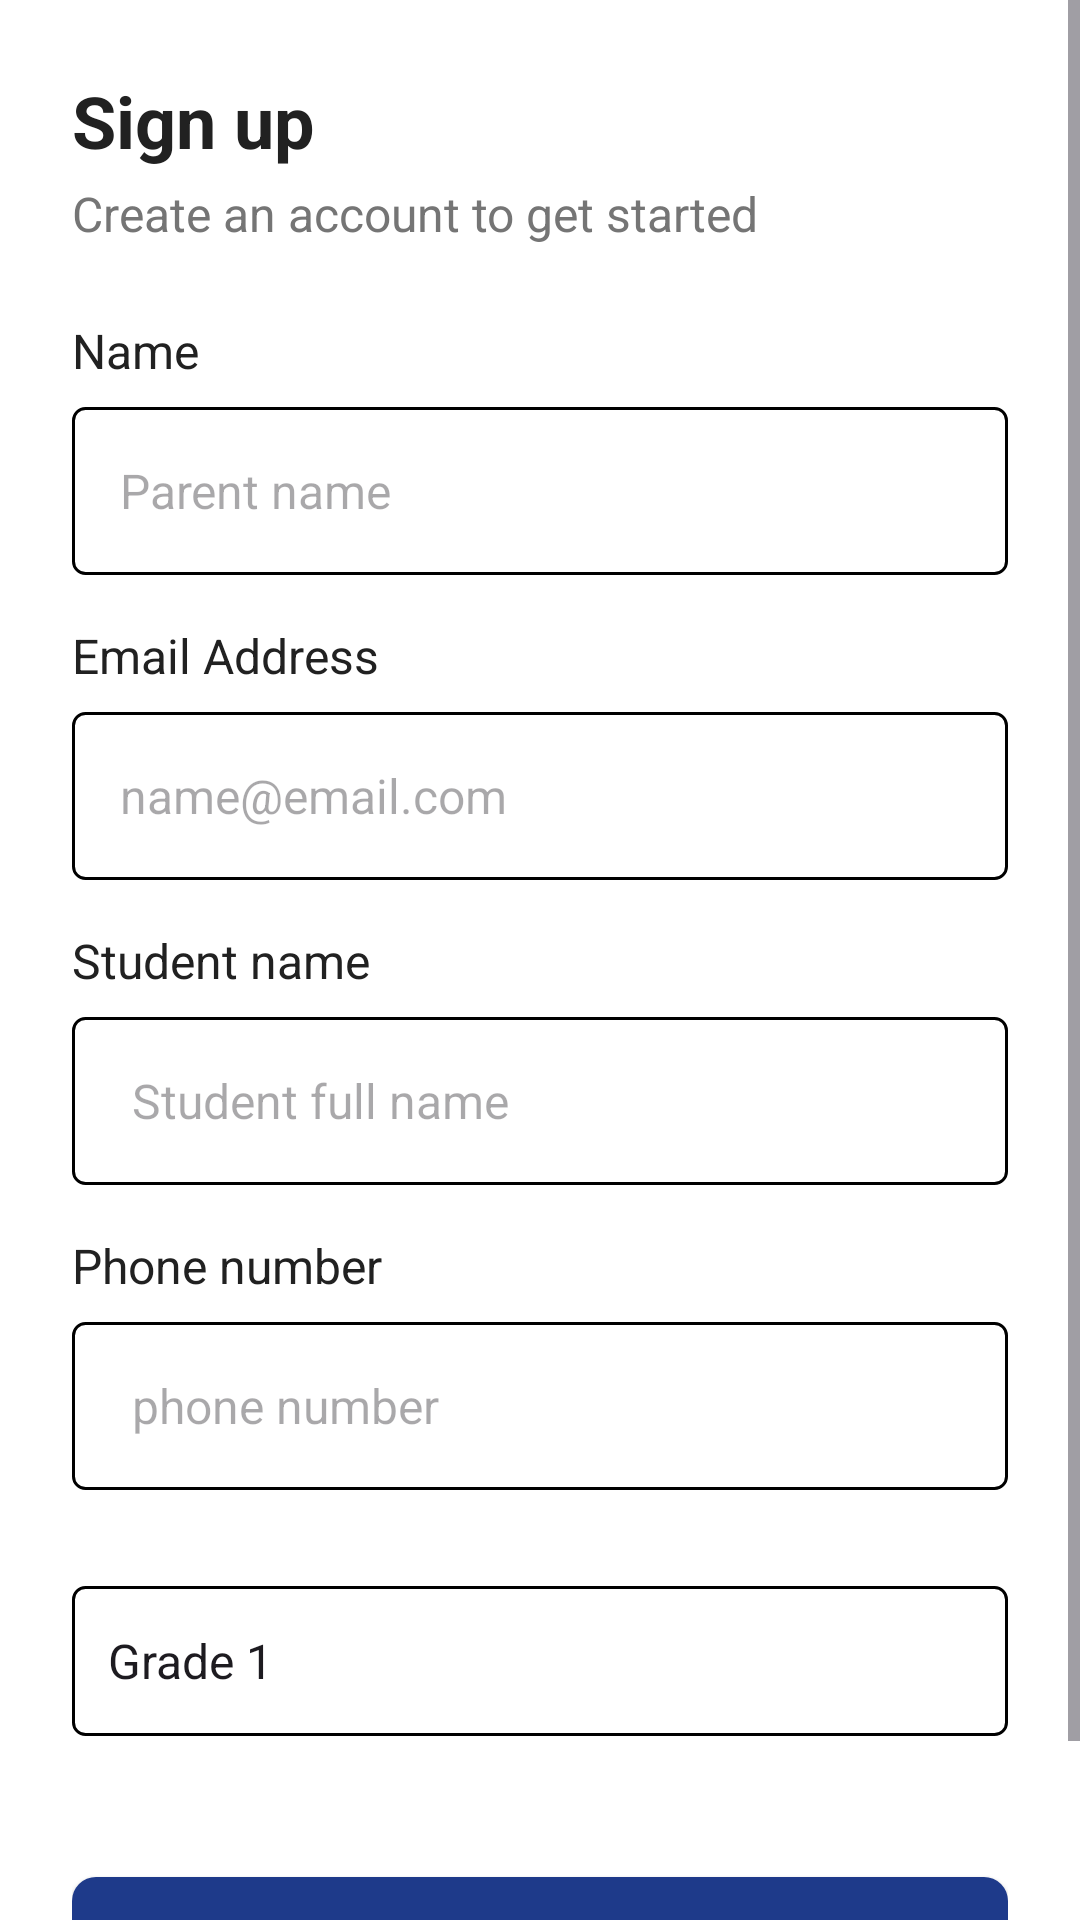

Reconstruct the res/layout file that produces this screen, plus the resources it refers to.
<!-- AndroidManifest.xml: application theme Theme.Parent_appAPC -->
<!-- res/layout/activity_sign_up.xml -->
<?xml version="1.0" encoding="utf-8"?>
<ScrollView xmlns:android="http://schemas.android.com/apk/res/android"
    xmlns:app="http://schemas.android.com/apk/res-auto"
    xmlns:tools="http://schemas.android.com/tools"
    android:id="@+id/main"
    android:layout_width="match_parent"
    android:layout_height="match_parent"
    android:background="@color/white"
    android:fillViewport="true"
    tools:context=".sign_upActivity">

    <LinearLayout
        android:layout_width="match_parent"
        android:layout_height="wrap_content"
        android:orientation="vertical"
        android:padding="24dp">


        <TextView
            android:layout_width="match_parent"
            android:layout_height="wrap_content"
            android:text="Sign up"
            android:textColor="@color/text_primary"
            android:textSize="24sp"
            android:textStyle="bold" />

        <TextView
            android:layout_width="match_parent"
            android:layout_height="wrap_content"
            android:layout_marginTop="4dp"
            android:layout_marginBottom="24dp"
            android:text="Create an account to get started"
            android:textColor="@color/text_secondary"
            android:textSize="16sp" />


        <TextView
            android:layout_width="match_parent"
            android:layout_height="wrap_content"
            android:text="Name"
            android:textColor="@color/text_primary"
            android:textSize="16sp" />

        <EditText
            android:id="@+id/et_name"
            android:layout_width="match_parent"
            android:layout_height="56dp"
            android:layout_marginTop="8dp"
            android:layout_marginBottom="16dp"
            android:background="@drawable/edit_text_background"
            android:hint="Parent name"
            android:inputType="textPersonName"
            android:paddingStart="16dp"
            android:paddingEnd="16dp"
            android:textColor="@color/text_primary"
            android:textSize="16sp" />


        <TextView
            android:layout_width="match_parent"
            android:layout_height="wrap_content"
            android:text="Email Address"
            android:textColor="@color/text_primary"
            android:textSize="16sp" />

        <EditText
            android:id="@+id/et_email"
            android:layout_width="match_parent"
            android:layout_height="56dp"
            android:layout_marginTop="8dp"
            android:layout_marginBottom="16dp"
            android:background="@drawable/edit_text_background"
            android:hint="name@email.com"
            android:inputType="textEmailAddress"
            android:paddingStart="16dp"
            android:paddingEnd="16dp"
            android:textColor="@color/text_primary"
            android:textSize="16sp" />


        <TextView
            android:layout_width="match_parent"
            android:layout_height="wrap_content"
            android:text="Student name"
            android:textColor="@color/text_primary"
            android:textSize="16sp" />
        <RelativeLayout
            android:layout_width="match_parent"
            android:layout_height="56dp"
            android:layout_marginTop="8dp"
            android:layout_marginBottom="16dp"
            android:background="@drawable/edit_text_background">

            <EditText
                android:id="@+id/sfl"
                android:layout_width="match_parent"
                android:layout_height="match_parent"
                android:background="@null"
                android:hint="Student full name"
                android:inputType="textPassword"
                android:paddingStart="16dp"
                android:paddingEnd="48dp"
                android:textColor="@color/text_primary"
                android:textSize="16sp" />


        </RelativeLayout>


        <TextView
            android:layout_width="match_parent"
            android:layout_height="wrap_content"
            android:text="Phone number"
            android:textColor="@color/text_primary"
            android:textSize="16sp" />
        <RelativeLayout
            android:layout_width="match_parent"
            android:layout_height="56dp"
            android:layout_marginTop="8dp"
            android:layout_marginBottom="16dp"
            android:background="@drawable/edit_text_background">

            <EditText
                android:id="@+id/pno"
                android:layout_width="match_parent"
                android:layout_height="match_parent"
                android:background="@null"
                android:hint="phone number"
                android:inputType="textPassword"
                android:paddingStart="16dp"
                android:paddingEnd="48dp"
                android:textColor="@color/text_primary"
                android:textSize="16sp" />


        </RelativeLayout>

        <Spinner
        android:id="@+id/et"
        android:layout_width="match_parent"
        android:layout_height="50dp"
        android:background="@drawable/edit_text_background"
        android:layout_marginTop="16dp"
        android:entries="@array/Grades"
       />

        <LinearLayout
            android:layout_width="match_parent"
            android:layout_height="wrap_content"
            android:layout_marginBottom="32dp"
            android:layout_marginTop="15dp"
            android:orientation="horizontal"
            android:gravity="start|center_vertical">


        </LinearLayout>





        
        <Button
            android:id="@+id/btn_signup"
            android:layout_width="match_parent"
            android:layout_height="56dp"
            android:background="@drawable/blue_button_background"
            android:text="Sign Up"
            android:textAllCaps="false"
            android:textColor="@color/white"
            android:textSize="16sp" />
        <ProgressBar
            android:id="@+id/signup_pb"
            android:layout_width="wrap_content"
            android:layout_height="wrap_content"
            android:visibility="gone"

            />
    </LinearLayout>

</ScrollView>




































































































































<!-- resources referenced by this layout -->
<resources>
  <string-array name="Grades">
          <item>Grade 1</item>
          <item>Grade 2</item>
          <item>Grade 3</item>
          <item>Grade 4</item>
          <item>Grade 5</item>
          <item>Grade 6</item>
          <item>Grade 7</item>
          <item>Grade 8</item>
          <item>Grade 9</item>
          <item>PP1</item>
          <item>PP2</item>
  
  
      </string-array>
  <color name="text_primary">#212121</color>
  <color name="text_secondary">#757575</color>
  <color name="white">#FFFFFFFF</color>
  <!-- drawable blue_button_background (drawable) -->
  <?xml version="1.0" encoding="utf-8"?>
  <shape xmlns:android="http://schemas.android.com/apk/res/android"
      android:shape="rectangle">
      <corners android:radius="8dp" />
      <solid android:color="@color/blue_button" />
  </shape>
  <!-- drawable edit_text_background (drawable) -->
  <?xml version="1.0" encoding="utf-8"?>
  <shape xmlns:android="http://schemas.android.com/apk/res/android"
      android:shape="rectangle">
  <corners android:radius="4dp"/>
  <stroke
      android:color="@color/black"
      android:width="1dp"/>
      <padding  android:left="4dp"/>
  
  </shape>
  <style name="Theme.Parent_appAPC" parent="Base.Theme.Parent_appAPC" />
  <color name="blue_button">#1E3A8A</color>
  <color name="black">#FF000000</color>
  <style name="Base.Theme.Parent_appAPC" parent="Theme.Material3.DayNight.NoActionBar">
      </style>
</resources>
